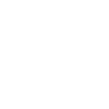
t = 0.00 s
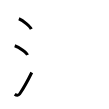
t = 3.00 s
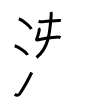
t = 6.00 s
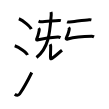
t = 9.00 s
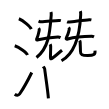
t = 12.00 s
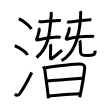
t = 15.00 s

The animated SVG that drew these frames (rendered in a browser with its animation timeline set to each time). Animation: 15 SMIL elements (animate=15); one cycle of 15.00 s.

<svg width="109px" height="109px" viewBox="0 0 px 109px" xmlns="http://www.w3.org/2000/svg" xmlns:xlink="http://www.w3.org/1999/xlink" xml:space="preserve" version="1.1"  baseProfile="full">
<path d="M18.88,18.75c4.37,1.82,11.27,7.5,12.37,10.34" style="fill:none;stroke:black;stroke-width:3;opacity:0">
  <animate attributeType="CSS" attributeName="opacity" from="0" to="1" begin="0s" dur="1s" repeatCount="0" fill="freeze" />
</path>
<path d="M14.75,45.75c4.5,1.63,11.62,6.71,12.75,9.25" style="fill:none;stroke:black;stroke-width:3;opacity:0">
  <animate attributeType="CSS" attributeName="opacity" from="0" to="1" begin="1s" dur="1s" repeatCount="0" fill="freeze" />
</path>
<path d="M14.75,94.23c1.71,1.27,3.78,1.32,4.86-0.25c3.14-4.57,9.29-15.66,12.14-21.49" style="fill:none;stroke:black;stroke-width:3;opacity:0">
  <animate attributeType="CSS" attributeName="opacity" from="0" to="1" begin="2s" dur="1s" repeatCount="0" fill="freeze" />
</path>
<path d="M38.57,21.04c0.55,0.24,2.05,0.75,2.6,0.74c4.08-0.03,12.54-1.07,17.77-1.35c0.91-0.05,1.46,0.12,1.92,0.24" style="fill:none;stroke:black;stroke-width:3;opacity:0">
  <animate attributeType="CSS" attributeName="opacity" from="0" to="1" begin="3s" dur="1s" repeatCount="0" fill="freeze" />
</path>
<path d="M38.7,28.1c0.26,0.31,0.69,1.66,0.52,2.27c-0.46,1.63-0.96,5.13-2.02,7.27c-0.98,1.96-1.01,2.65,1.01,2.12c6.55-1.75,13.05-2.5,19.68-2.77c0.68-0.03,2.11,0.37,2.64,0.63" style="fill:none;stroke:black;stroke-width:3;opacity:0">
  <animate attributeType="CSS" attributeName="opacity" from="0" to="1" begin="4s" dur="1s" repeatCount="0" fill="freeze" />
</path>
<path d="M50.93,11.9c0.22,0.64,0.4,1.87,0.27,3.42C49.89,31.07,49.25,47.5,36.5,57.5" style="fill:none;stroke:black;stroke-width:3;opacity:0">
  <animate attributeType="CSS" attributeName="opacity" from="0" to="1" begin="5s" dur="1s" repeatCount="0" fill="freeze" />
</path>
<path d="M50.15,44.2c0.28,0.5,0.5,1.1,0.52,1.88c0.07,3.47-0.21,8.74-0.21,10.33s-0.2,3.34,1.8,1.84s7-5.75,9.75-8" style="fill:none;stroke:black;stroke-width:3;opacity:0">
  <animate attributeType="CSS" attributeName="opacity" from="0" to="1" begin="6s" dur="1s" repeatCount="0" fill="freeze" />
</path>
<path d="M67.07,21.79c0.6,0.24,1.69,0.29,2.29,0.24c3.64-0.28,15.51-2.13,19.91-2.35c1-0.05,1.59,0.12,2.09,0.24" style="fill:none;stroke:black;stroke-width:3;opacity:0">
  <animate attributeType="CSS" attributeName="opacity" from="0" to="1" begin="7s" dur="1s" repeatCount="0" fill="freeze" />
</path>
<path d="M68.7,27.35c0.26,0.31,0.69,1.66,0.52,2.27C68.25,33,68.75,33,66.69,36.88C65.66,38.81,66,39.5,67.7,39c5.81-1.72,17.05-2.75,24.05-2.75c0.68,0,1.73,0.34,2.27,0.61" style="fill:none;stroke:black;stroke-width:3;opacity:0">
  <animate attributeType="CSS" attributeName="opacity" from="0" to="1" begin="8s" dur="1s" repeatCount="0" fill="freeze" />
</path>
<path d="M80.34,11.15c0.28,0.69,0.43,2.02,0.35,3.72C79.75,35.25,74.75,53.5,61.5,60.75" style="fill:none;stroke:black;stroke-width:3;opacity:0">
  <animate attributeType="CSS" attributeName="opacity" from="0" to="1" begin="9s" dur="1s" repeatCount="0" fill="freeze" />
</path>
<path d="M79.65,40.45c0.28,0.5,0.5,1.1,0.52,1.88c0.08,3.47,0.29,6.49,0.29,8.83c0,3.84,1.55,4.39,7.31,4.39c5.99,0,7.74-1.05,7.24-4.87" style="fill:none;stroke:black;stroke-width:3;opacity:0">
  <animate attributeType="CSS" attributeName="opacity" from="0" to="1" begin="10s" dur="1s" repeatCount="0" fill="freeze" />
</path>
<path d="M43.24,66.48c0.26,0.52,1.37,1.83,1.44,2.48c0.82,7.29,2.95,19.81,3.73,29.5" style="fill:none;stroke:black;stroke-width:3;opacity:0">
  <animate attributeType="CSS" attributeName="opacity" from="0" to="1" begin="11s" dur="1s" repeatCount="0" fill="freeze" />
</path>
<path d="M45.55,67.67c9.76-1.31,27.42-3.49,34.79-3.62C83,64,84.89,66.07,84.75,67.5c-0.5,5.24-3,20.5-4.97,29.75" style="fill:none;stroke:black;stroke-width:3;opacity:0">
  <animate attributeType="CSS" attributeName="opacity" from="0" to="1" begin="12s" dur="1s" repeatCount="0" fill="freeze" />
</path>
<path d="M46.37,81.11c3.18-0.51,34.12-2.76,36.75-2.97" style="fill:none;stroke:black;stroke-width:3;opacity:0">
  <animate attributeType="CSS" attributeName="opacity" from="0" to="1" begin="13s" dur="1s" repeatCount="0" fill="freeze" />
</path>
<path d="M48.41,96.04C55.44,95.49,69,94,80.28,93.75" style="fill:none;stroke:black;stroke-width:3;opacity:0">
  <animate attributeType="CSS" attributeName="opacity" from="0" to="1" begin="14s" dur="1s" repeatCount="0" fill="freeze" />
</path>
</svg>
